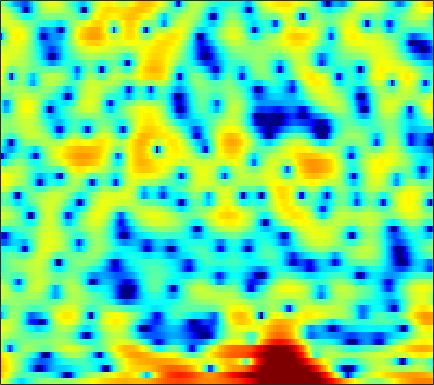

The data file committed next to this chart (first rows):
4.2534, 3.5952, 2.5882, 1.4239, 0.43265, -1.0394, -2.6561, -3.9023, -5.3721, -6.1739, -6.0283, -5.4196, -4.3213, -3.1958, -2.4284, -1.5435, -0.8348, -0.40248, 0.052533, 0.38909, 0.62027, 0.73747, 0.82672, 0.84737
6.929, 6.178, 5.074, 3.871, 2.923, 1.645, 0.4375, -0.3518, -1.168, -1.676, -1.911, -1.966, -1.967, -1.953, -1.957, -1.994, -2.073, -2.155, -2.288, -2.454, -2.67, -2.875, -3.237, -3.741
7.268, 6.714, 5.913, 5.046, 4.361, 3.403, 2.398, 1.61, 0.5036, -0.6863, -1.991, -3.076, -4.721, -6.682, -8.456, -11.43, -15.51, -19.39, -20.94, -16.56, -13.13, -11.33, -9.603, -8.377
6.788, 6.299, 5.592, 4.823, 4.211, 3.346, 2.421, 1.683, 0.6375, -0.4907, -1.711, -2.688, -4.075, -5.544, -6.678, -8.156, -9.463, -10.21, -10.82, -10.95, -10.66, -10.25, -9.493, -8.555
6.017, 5.337, 4.424, 3.566, 2.994, 2.355, 1.842, 1.517, 1.111, 0.6759, 0.1542, -0.3143, -1.073, -2.003, -2.834, -4.16, -5.801, -7.327, -9.972, -14.01, -22.1, -26.54, -15.41, -10.29
1.923, -0.08703, -3.713, -9.092, -13.12, -9.521, -5.196, -3.114, -1.258, -0.09073, 0.6036, 0.9011, 1.059, 1.013, 0.8667, 0.5554, 0.1471, -0.1915, -0.622, -0.9514, -1.12, -1.089, -0.8099, -0.3063
1.136, 0.2178, -0.9842, -1.95, -2.371, -2.444, -2.09, -1.699, -1.157, -0.6938, -0.3499, -0.1699, -0.02098, 0.05238, 0.0676, 0.05167, 0.01493, -0.01176, -0.02489, 0.01435, 0.1027, 0.194, 0.3558, 0.5518
2.772, 2.4, 1.904, 1.437, 1.122, 0.7504, 0.4197, 0.1925, -0.09347, -0.3741, -0.651, -0.8589, -1.141, -1.416, -1.604, -1.804, -1.919, -1.94, -1.885, -1.716, -1.439, -1.181, -0.7974, -0.406
3.962, 3.669, 3.26, 2.826, 2.475, 1.958, 1.368, 0.8765, 0.1366, -0.7048, -1.628, -2.361, -3.359, -4.322, -4.986, -5.739, -6.28, -6.492, -6.468, -6.012, -5.126, -4.256, -2.986, -1.739
2.921, 2.732, 2.6, 2.502, 2.378, 2.076, 1.547, 0.9696, -0.1163, -1.62, -3.623, -5.493, -8.442, -11.54, -13.19, -13.8, -14.1, -15.06, -18.87, -27.44, -15.45, -10.25, -5.743, -2.611
-8.219, -6.033, -2.984, -0.9143, 0.07295, 0.8106, 0.9852, 0.7794, 0.07174, -1.124, -2.869, -4.521, -7.127, -9.63, -10.54, -10.04, -9.042, -8.398, -7.533, -6.492, -5.057, -3.723, -1.822, -0.02921
-4.176, -3.68, -2.515, -1.353, -0.654, -0.005447, 0.3123, 0.3547, 0.2128, -0.1239, -0.6159, -1.044, -1.61, -2.057, -2.288, -2.439, -2.401, -2.289, -2.035, -1.664, -1.187, -0.7744, -0.1599, 0.4834
0.5506, 0.4905, 0.4936, 0.5507, 0.6013, 0.6461, 0.6546, 0.635, 0.576, 0.4814, 0.378, 0.2908, 0.1812, 0.073, -0.009312, -0.132, -0.2287, -0.2981, -0.4396, -0.6165, -0.8171, -0.9736, -1.177, -1.312
2.506, 2.296, 1.972, 1.605, 1.314, 0.9269, 0.5984, 0.4233, 0.3009, 0.3287, 0.505, 0.6952, 0.9699, 1.201, 1.324, 1.391, 1.304, 1.13, 0.7274, 0.08899, -0.8296, -1.744, -3.323, -5.312
3.048, 2.694, 2.035, 1.125, 0.2593, -1.151, -2.765, -3.886, -4.588, -3.872, -2.322, -1.097, 0.3234, 1.415, 2.026, 2.57, 2.778, 2.734, 2.433, 1.813, 0.8271, -0.1787, -1.95, -4.28
0.8895, 0.6835, 0.1421, -0.7726, -1.779, -3.692, -6.55, -9.449, -12.54, -9.465, -5.395, -3.129, -0.9312, 0.6207, 1.452, 2.206, 2.645, 2.78, 2.721, 2.428, 1.945, 1.485, 0.8063, 0.133
-1.84, -1.5, -1.279, -1.303, -1.457, -1.774, -2.113, -2.288, -2.263, -1.848, -1.149, -0.5199, 0.3244, 1.08, 1.543, 1.98, 2.239, 2.314, 2.231, 1.975, 1.573, 1.19, 0.6147, 0.02949
-3.049, -2.287, -1.51, -0.959, -0.6569, -0.3536, -0.1093, 0.05178, 0.2959, 0.6061, 0.9506, 1.232, 1.618, 1.975, 2.204, 2.429, 2.504, 2.457, 2.236, 1.818, 1.167, 0.5141, -0.5687, -1.886
-2.794, -2.04, -1.233, -0.6211, -0.267, 0.0765, 0.3213, 0.4706, 0.643, 0.8046, 1.027, 1.237, 1.572, 1.936, 2.206, 2.546, 2.764, 2.809, 2.699, 2.32, 1.62, 0.8486, -0.6161, -2.743
-2.801, -2.272, -1.73, -1.346, -1.164, -1.076, -1.177, -1.351, -1.706, -2.12, -2.345, -2.26, -1.706, -0.7363, 0.09726, 1.137, 2.032, 2.547, 2.972, 3.086, 2.904, 2.572, 1.862, 0.897
-4.654, -4.51, -4.275, -4.029, -3.901, -3.883, -4.209, -4.802, -6.196, -8.649, -13.24, -18.05, -13.08, -7.153, -4.216, -1.458, 0.4667, 1.552, 2.579, 3.246, 3.603, 3.687, 3.618, 3.371
-10.28, -11.18, -10.84, -9.308, -8.122, -6.92, -6.241, -6.121, -6.375, -7.028, -7.731, -7.787, -6.779, -4.843, -3.334, -1.438, 0.1653, 1.128, 2.153, 2.923, 3.434, 3.67, 3.815, 3.781
-13.28, -16.41, -15.08, -11.11, -8.892, -6.869, -5.579, -4.904, -4.329, -3.951, -3.553, -3.227, -2.643, -1.893, -1.243, -0.3659, 0.5377, 1.164, 1.922, 2.539, 2.993, 3.232, 3.389, 3.37
-3.361, -3.798, -3.99, -3.796, -3.503, -3.051, -2.675, -2.467, -2.287, -2.181, -2.117, -2.055, -1.9, -1.629, -1.286, -0.633, 0.0715, 0.657, 1.416, 2.058, 2.561, 2.814, 2.972, 2.917
1.584, 1.268, 0.9159, 0.628, 0.4338, 0.162, -0.1423, -0.457, -0.9637, -1.609, -2.485, -3.196, -4.137, -4.724, -4.694, -3.746, -2.295, -1.111, 0.3137, 1.444, 2.277, 2.667, 2.902, 2.806
3.134, 2.859, 2.485, 2.085, 1.757, 1.231, 0.6228, 0.0724, -0.8343, -2.052, -3.697, -5.437, -9.01, -16.35, -31.45, -11.58, -5.842, -3.137, -0.6948, 1.023, 2.151, 2.68, 3.017, 2.929
1.232, 1.165, 0.9796, 0.6409, 0.2872, -0.2789, -0.9516, -1.431, -2.121, -2.767, -3.44, -4.004, -4.721, -5.047, -4.913, -3.929, -2.415, -1.235, 0.1834, 1.375, 2.209, 2.656, 2.966, 2.958
-2.346, -1.634, -1.327, -1.67, -2.313, -3.541, -5.006, -5.92, -6.255, -5.607, -4.633, -3.865, -2.972, -2.202, -1.548, -0.876, -0.05651, 0.5014, 1.256, 1.89, 2.43, 2.73, 2.977, 3.061
-1.43, -0.8418, -0.7539, -1.478, -2.647, -5.196, -9.783, -16.2, -18.11, -9.495, -5.717, -3.882, -2.246, -1.286, -0.7184, -0.1907, 0.2328, 0.494, 0.921, 1.302, 1.762, 2.051, 2.382, 2.602
3.172, 2.981, 2.55, 1.855, 1.155, 0.006623, -1.145, -1.856, -2.219, -1.994, -1.49, -1.139, -0.895, -0.8983, -1.277, -1.71, -2.46, -2.839, -3.013, -2.574, -1.768, -1.121, -0.3229, 0.224
5.239, 4.934, 4.475, 3.961, 3.566, 2.986, 2.439, 2.025, 1.563, 1.077, 0.6298, 0.1674, -0.6671, -1.779, -2.963, -5.306, -8.872, -13.3, -20.75, -12.81, -8.138, -6.087, -4.502, -3.817
4.979, 4.671, 4.3, 3.96, 3.707, 3.389, 3.032, 2.759, 2.304, 1.799, 1.135, 0.5626, -0.3571, -1.542, -2.52, -4.218, -5.995, -7.188, -8.067, -7.505, -6.379, -5.555, -4.983, -5.096
2.482, 2.181, 2.015, 2.028, 2.06, 2.138, 2.12, 2.068, 1.838, 1.518, 0.9812, 0.5386, -0.1483, -1.025, -1.577, -2.319, -2.889, -3.113, -3.243, -3.012, -2.704, -2.396, -2.111, -2.031
-4.907, -4.938, -3.88, -2.543, -1.669, -0.8011, -0.1998, 0.05073, 0.1931, 0.04653, -0.329, -0.8096, -1.644, -2.672, -3.422, -4.178, -4.406, -4.174, -3.375, -2.384, -1.352, -0.6658, 0.1602, 0.8635
-16.42, -14.16, -9.499, -6.854, -5.506, -4.213, -3.219, -2.663, -2.127, -1.982, -2.198, -2.734, -4.018, -6.026, -8.621, -13.78, -16.87, -11.97, -6.917, -3.817, -1.578, -0.3456, 0.9769, 2.005
-5.094, -6.163, -7.356, -8.31, -8.789, -8.401, -7.006, -5.638, -4.111, -3.016, -2.546, -2.507, -3.003, -3.971, -5.073, -6.304, -6.501, -5.615, -3.674, -1.824, -0.3062, 0.6254, 1.598, 2.342
-1.825, -3.43, -6.2, -10.42, -16.11, -19.33, -10.38, -6.882, -3.867, -1.933, -0.7487, -0.191, 0.217, 0.3015, 0.3595, 0.3125, 0.4255, 0.5985, 0.9181, 1.296, 1.584, 1.742, 1.803, 1.75
0.5365, -0.3075, -1.507, -2.604, -3.162, -3.242, -2.571, -1.743, -0.5957, 0.4408, 1.293, 1.752, 2.195, 2.446, 2.547, 2.56, 2.484, 2.384, 2.143, 1.8, 1.312, 0.7994, -0.08438, -1.282
1.062, 0.7695, 0.4142, 0.1669, 0.1071, 0.1804, 0.4489, 0.7464, 1.213, 1.672, 2.079, 2.314, 2.512, 2.603, 2.525, 2.364, 2.027, 1.677, 1.1, 0.3433, -0.5706, -1.401, -2.738, -4.474
0.5114, 0.4062, 0.3441, 0.392, 0.5231, 0.7903, 1.159, 1.459, 1.88, 2.248, 2.522, 2.662, 2.709, 2.614, 2.396, 1.993, 1.394, 0.8202, -0.06415, -1.099, -2.243, -3.101, -4.259, -5.363
-0.8237, -1.093, -1.242, -1.036, -0.6617, 0.08888, 0.9461, 1.567, 2.308, 2.901, 3.296, 3.478, 3.522, 3.309, 3.03, 2.389, 1.503, 0.6605, -0.7365, -2.356, -4.198, -5.551, -6.967, -7.566
-3.691, -5.384, -7.563, -7.244, -5.252, -2.395, -0.09388, 1.266, 2.623, 3.59, 4.217, 4.467, 4.566, 4.37, 4.058, 3.344, 2.295, 1.251, -0.5779, -3.103, -6.601, -10.54, -20.38, -18.03
-4.145, -6.218, -9.288, -8.938, -6.281, -2.88, -0.3622, 1.025, 2.423, 3.374, 3.985, 4.224, 4.312, 4.186, 3.888, 3.328, 2.506, 1.686, 0.3461, -1.346, -3.342, -4.896, -6.547, -7.033
-0.7837, -1.094, -1.352, -1.25, -0.8899, -0.1543, 0.6613, 1.251, 1.918, 2.382, 2.648, 2.744, 2.696, 2.509, 2.287, 1.942, 1.522, 1.176, 0.6231, 0.01217, -0.6564, -1.176, -1.8, -2.34
1.655, 1.407, 1.04, 0.7468, 0.65, 0.6484, 0.8033, 0.9903, 1.181, 1.257, 1.108, 0.8666, 0.3889, -0.215, -0.517, -0.7419, -0.6305, -0.3777, -0.006021, 0.2875, 0.4474, 0.4709, 0.3382, 0.047
3.463, 2.631, 1.284, -0.1577, -1.065, -1.569, -1.166, -0.631, 0.001822, 0.2353, -0.1096, -0.8775, -2.583, -5.296, -7.665, -8.705, -5.823, -3.57, -1.274, 0.2275, 1.193, 1.652, 1.967, 2.007
4.54, 3.079, 0.2599, -4.303, -10.78, -18.55, -6.508, -3.198, -0.8765, 0.08622, 0.09578, -0.4546, -2.028, -4.374, -6.303, -7.213, -5.003, -3.054, -0.9721, 0.4403, 1.333, 1.758, 2.108, 2.256
4.825, 3.827, 2.24, 0.558, -0.5348, -1.187, -0.8379, -0.2603, 0.4541, 0.8542, 0.8807, 0.6948, 0.1836, -0.4024, -0.8726, -1.211, -1.259, -1.198, -1.095, -1.021, -1.091, -1.205, -1.376, -1.485
4.66, 4.208, 3.58, 2.981, 2.594, 2.225, 2.019, 1.929, 1.841, 1.703, 1.462, 1.194, 0.7636, 0.2245, -0.2652, -0.9032, -1.594, -2.179, -3.086, -4.142, -5.416, -6.519, -8.062, -9.166
4.064, 3.892, 3.68, 3.479, 3.349, 3.183, 3.012, 2.862, 2.623, 2.318, 1.913, 1.52, 0.9314, 0.184, -0.4521, -1.411, -2.529, -3.453, -4.873, -6.631, -8.846, -11.02, -15.3, -24.38
2.767, 2.808, 2.944, 3.138, 3.281, 3.416, 3.46, 3.422, 3.25, 2.93, 2.453, 2.005, 1.226, 0.2871, -0.4994, -1.71, -3.064, -4.154, -5.66, -7.212, -8.779, -9.973, -11.38, -12.24
-0.3812, 0.1373, 1.155, 2.208, 2.871, 3.552, 3.977, 4.131, 4.121, 3.865, 3.376, 2.86, 1.939, 0.7918, -0.2234, -1.82, -3.608, -5.047, -6.932, -8.459, -9.355, -9.638, -9.681, -9.43
-12.09, -5.79, -1.271, 1.371, 2.702, 3.899, 4.605, 4.872, 4.946, 4.731, 4.247, 3.68, 2.71, 1.427, 0.1932, -1.862, -4.533, -7.113, -11.72, -17.3, -16.19, -13.15, -10.58, -9.235
-1.373, -0.5272, 0.9922, 2.354, 3.168, 3.918, 4.322, 4.433, 4.353, 4.051, 3.541, 3.041, 2.207, 1.129, 0.09959, -1.488, -3.502, -5.352, -8.143, -10.37, -10.45, -9.51, -8.309, -7.825
2.843, 2.849, 2.966, 3.102, 3.145, 3.096, 2.897, 2.655, 2.203, 1.646, 1.029, 0.6036, 0.04129, -0.5041, -0.869, -1.383, -1.963, -2.392, -2.924, -3.327, -3.568, -3.632, -3.686, -3.873
3.542, 3.322, 2.962, 2.52, 2.099, 1.431, 0.6246, -0.09086, -1.187, -2.404, -3.567, -4.281, -4.645, -4.223, -3.55, -2.691, -1.89, -1.379, -0.8339, -0.4303, -0.1424, 0.005262, 0.1114, 0.1277
2.411, 2.059, 1.391, 0.5138, -0.2339, -1.374, -2.668, -3.786, -5.568, -8.002, -11.71, -16.25, -19.72, -11.99, -8.383, -5.009, -2.663, -1.359, -0.02522, 0.9723, 1.715, 2.114, 2.467, 2.645
0.4254, -0.08147, -1.157, -2.663, -3.989, -5.857, -7.454, -8.334, -9.126, -9.908, -10.87, -11.48, -11.1, -8.998, -6.93, -4.429, -2.285, -0.9293, 0.57, 1.752, 2.632, 3.124, 3.567, 3.773
